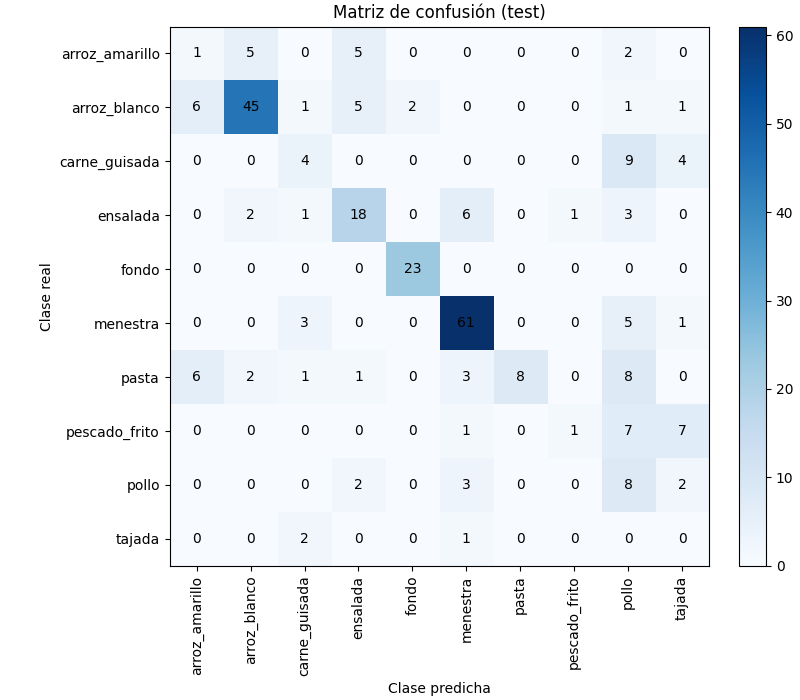

Source data for this figure (header and first rows):
real, arroz_amarillo, arroz_blanco, carne_guisada, ensalada, fondo, menestra, pasta, pescado_frito, pollo, tajada
arroz_amarillo, 1, 5, 0, 5, 0, 0, 0, 0, 2, 0
arroz_blanco, 6, 45, 1, 5, 2, 0, 0, 0, 1, 1
carne_guisada, 0, 0, 4, 0, 0, 0, 0, 0, 9, 4
ensalada, 0, 2, 1, 18, 0, 6, 0, 1, 3, 0
fondo, 0, 0, 0, 0, 23, 0, 0, 0, 0, 0
menestra, 0, 0, 3, 0, 0, 61, 0, 0, 5, 1
pasta, 6, 2, 1, 1, 0, 3, 8, 0, 8, 0
pescado_frito, 0, 0, 0, 0, 0, 1, 0, 1, 7, 7
pollo, 0, 0, 0, 2, 0, 3, 0, 0, 8, 2
tajada, 0, 0, 2, 0, 0, 1, 0, 0, 0, 0
